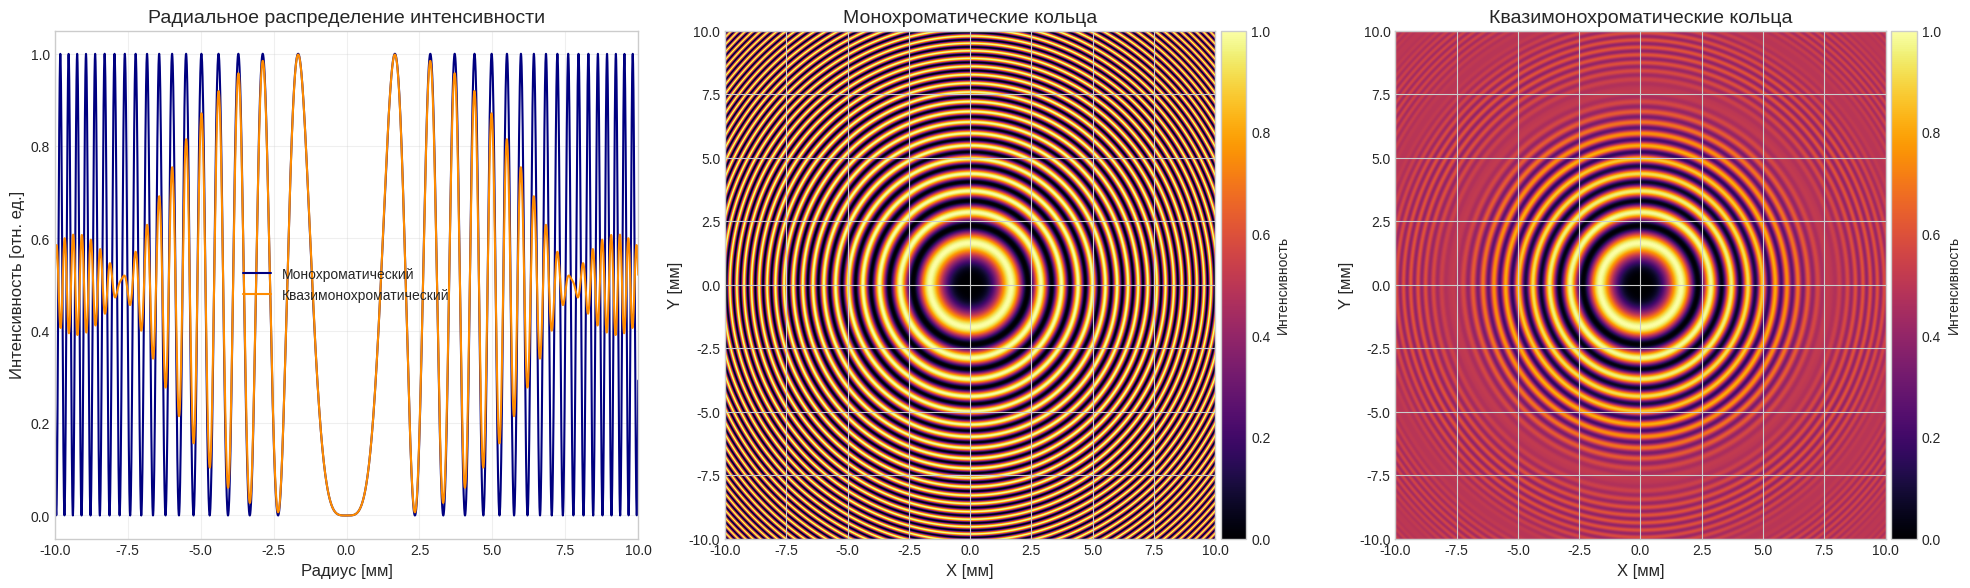

Write the Python code that produced this figure.
import numpy as np
import matplotlib.pyplot as plt
from matplotlib.colors import hsv_to_rgb

# Параметры системы (СИ)
R = 10.0       # Радиус кривизны линзы [м]
lambda0 = 550e-9  # Центральная длина волны [м] (зелёный свет)
delta_lambda = 50e-9  # Ширина спектра [м]
I0 = 1.0       # Максимальная интенсивность [отн. ед.]

# Радиальная координата от -10 до 10 мм с высоким разрешением
r_mm = np.linspace(-10, 10, 5000)  # 5000 точек для гладкости
r = r_mm * 1e-3  # Переводим в метры

# Функции расчёта интенсивности
def intensity_mono(r, lambda_):
    d = r**2 / (2 * R)  # Толщина воздушного зазора
    delta = 2 * d + lambda_/2  # Оптическая разность хода
    return I0 * np.cos(np.pi * delta / lambda_)**2

def intensity_quasi(r, lambda0, delta_lambda, steps=100):
    wavelengths = np.linspace(lambda0 - delta_lambda/2,
                             lambda0 + delta_lambda/2,
                             steps)
    return np.mean([intensity_mono(r, wl) for wl in wavelengths], axis=0)

# Создание 2D сетки (10x10 мм)
x_mm = np.linspace(-10, 10, 1000)
y_mm = np.linspace(-10, 10, 1000)
X_mm, Y_mm = np.meshgrid(x_mm, y_mm)
R_mm_grid = np.sqrt(X_mm**2 + Y_mm**2)  # Радиус в мм
R_grid = R_mm_grid * 1e-3  # Переводим в метры

# Расчёт интенсивностей
I_mono = intensity_mono(r, lambda0)
I_quasi = intensity_quasi(r, lambda0, delta_lambda)
I_mono_2D = intensity_mono(R_grid, lambda0)
I_quasi_2D = intensity_quasi(R_grid, lambda0, delta_lambda)

# Настройка стиля графиков
plt.style.use('seaborn-v0_8-whitegrid')
plt.rcParams['figure.dpi'] = 150
fig = plt.figure(figsize=(20, 6))

# График 1: Зависимость интенсивности от радиуса
ax1 = plt.subplot(1, 3, 1)
plt.plot(r_mm, I_mono, label='Монохроматический', color='navy', linewidth=1.5)
plt.plot(r_mm, I_quasi, label='Квазимонохроматический', color='darkorange', linewidth=1.5)
plt.xlabel('Радиус [мм]', fontsize=12)
plt.ylabel('Интенсивность [отн. ед.]', fontsize=12)
plt.title('Радиальное распределение интенсивности', fontsize=14)
plt.legend(fontsize=10)
plt.grid(True, alpha=0.3)
plt.xlim(-10, 10)

# График 2: 2D карта для монохроматического света
ax2 = plt.subplot(1, 3, 2)
im2 = plt.imshow(I_mono_2D, cmap='inferno',
               extent=[-10, 10, -10, 10],
               aspect='auto',
               vmin=0, vmax=1)
plt.title('Монохроматические кольца', fontsize=14)
plt.xlabel('X [мм]', fontsize=12)
plt.ylabel('Y [мм]', fontsize=12)
cbar2 = plt.colorbar(im2, pad=0.01)
cbar2.set_label('Интенсивность', fontsize=10)

# График 3: 2D карта для квазимонохроматического света
ax3 = plt.subplot(1, 3, 3)
im3 = plt.imshow(I_quasi_2D, cmap='inferno',
               extent=[-10, 10, -10, 10],
               aspect='auto',
               vmin=0, vmax=1)
plt.title('Квазимонохроматические кольца', fontsize=14)
plt.xlabel('X [мм]', fontsize=12)
plt.ylabel('Y [мм]', fontsize=12)
cbar3 = plt.colorbar(im3, pad=0.01)
cbar3.set_label('Интенсивность', fontsize=10)

plt.tight_layout()
plt.show()